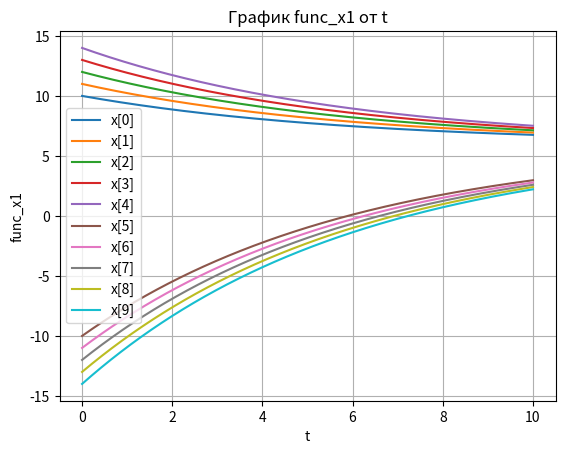
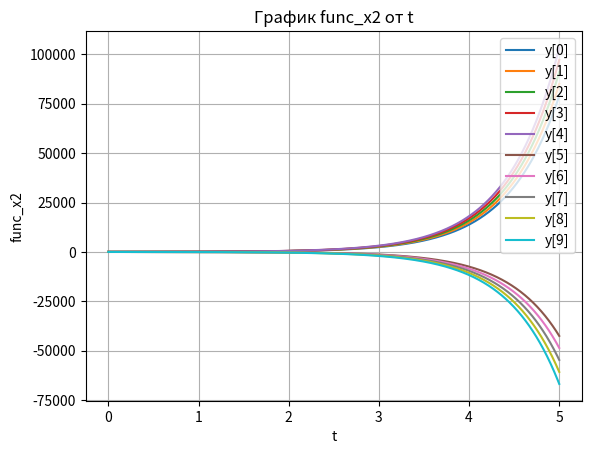
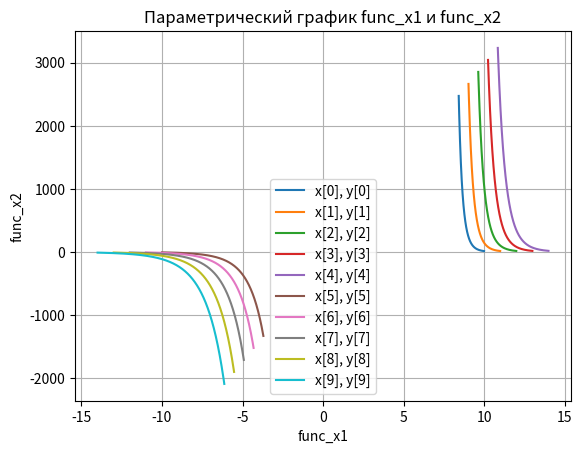

Python code for these plots, in order:
import numpy as np
import matplotlib.pyplot as plt

def func_x1(x_init, dt):
    x1 = [x_init]
    for i in range(len(dt) - 1):
        x1_next = (x1[i] + dt[1]) / (1 + dt[1] / 6)
        x1.append(x1_next)
    return np.array(x1)

def func_x2(x_init, dt):
    x2 = [x_init]
    for i in range(len(dt) - 1):
        x2_next = x2[i] + dt[1] * 7 * x2[i] / 4
        x2.append(x2_next)
    return np.array(x2)

def lab1_3():
    x = np.array([10, 11, 12, 13, 14, -10, -11, -12, -13, -14])
    y = np.array([13, 14, 15, 16, 17, -7, -8, -9, -10, -11])

    # Первая фигура
    t = np.linspace(0, 10, 1000)
    plt.figure()
    for i in range(10):
        plt.plot(t, func_x1(x[i], t), label=f"x[{i}]")
    plt.grid(True)
    plt.title("График func_x1 от t")
    plt.xlabel("t")
    plt.ylabel("func_x1")
    plt.legend()

    # Вторая фигура
    t = np.linspace(0, 5, 1000)
    plt.figure()
    for i in range(10):
        plt.plot(t, func_x2(y[i], t), label=f"y[{i}]")
    plt.grid(True)
    plt.title("График func_x2 от t")
    plt.xlabel("t")
    plt.ylabel("func_x2")
    plt.legend()

    # Третья фигура
    t = np.linspace(0, 3, 10000)
    plt.figure()
    for i in range(10):
        plt.plot(func_x1(x[i], t), func_x2(y[i], t), label=f"x[{i}], y[{i}]")
    plt.grid(True)
    plt.title("Параметрический график func_x1 и func_x2")
    plt.xlabel("func_x1")
    plt.ylabel("func_x2")
    plt.legend()

    plt.show()

# Запуск функции
lab1_3()